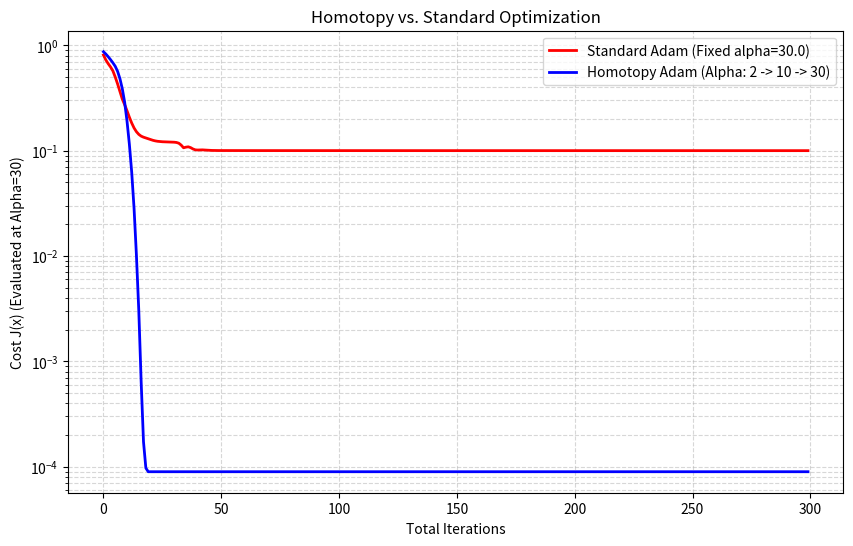

Python code for this plot:
import numpy as np
import matplotlib.pyplot as plt

# --- Project Parameters ---
c = 0.5
y_target = np.array([1.0, 0.0])
target_alpha = 30.0  # High stiffness for the "hard" test
num_runs = 50
learning_rate = 0.05
total_steps = 300

# Matrix A (Normalized)
A_raw = np.array([[1.0, 0.5], [0.5, 1.0]])
A = A_raw / A_raw.sum(axis=1, keepdims=True)

def h(z, alpha):
    return 1 / (1 + np.exp(-alpha * (z - c)))

def get_cost(x, alpha):
    y_pred = h(np.dot(A, x), alpha)
    return np.sum((y_target - y_pred)**2)

def get_gradient(x, alpha):
    y_pred = h(np.dot(A, x), alpha)
    error = y_pred - y_target
    dsigmoid = alpha * y_pred * (1 - y_pred)
    return 2 * np.dot(A.T, (error * dsigmoid))

def adam_optimizer(x_init, alpha_val, steps, m_start=None, v_start=None, t_start=1):
    x = x_init.copy()
    m = m_start if m_start is not None else np.zeros(2)
    v = v_start if v_start is not None else np.zeros(2)
    beta1, beta2, eps = 0.9, 0.999, 1e-8
    
    path_costs = []
    for t_step in range(t_start, t_start + steps):
        grad = get_gradient(x, alpha_val)
        m = beta1 * m + (1 - beta1) * grad
        v = beta2 * v + (1 - beta2) * (grad**2)
        m_hat = m / (1 - beta1**t_step)
        v_hat = v / (1 - beta2**t_step)
        x = np.clip(x - learning_rate * m_hat / (np.sqrt(v_hat) + eps), 0, 1)
        path_costs.append(get_cost(x, target_alpha)) # Always track against target hardness
    return x, path_costs, m, v

# --- Simulation ---
standard_results = []
homotopy_results = []

for _ in range(num_runs):
    x_start = np.random.rand(2)
    
    # 1. Standard Adam: Constant Alpha
    _, costs_std, _, _ = adam_optimizer(x_start, target_alpha, total_steps)
    standard_results.append(costs_std)
    
    # 2. Homotopy Adam: Alpha Scheduling (Curriculum Learning)
    # Start smooth (alpha=2), then sharpen (alpha=10), then target (alpha=30)
    x_curr = x_start.copy()
    costs_hom = []
    m_h, v_h = np.zeros(2), np.zeros(2)
    
    alphas = [2.0, 10.0, target_alpha]
    steps_per_alpha = total_steps // len(alphas)
    
    t_curr = 1
    for a in alphas:
        x_curr, c_h, m_h, v_h = adam_optimizer(x_curr, a, steps_per_alpha, m_h, v_h, t_curr)
        costs_hom.extend(c_h)
        t_curr += steps_per_alpha
        
    homotopy_results.append(costs_hom)

# --- Process Results for Plotting ---
std_mean = np.mean(standard_results, axis=0)
hom_mean = np.mean(homotopy_results, axis=0)

plt.figure(figsize=(10, 6))
plt.plot(std_mean, label=f'Standard Adam (Fixed alpha={target_alpha})', linewidth=2, color='red')
plt.plot(hom_mean, label='Homotopy Adam (Alpha: 2 -> 10 -> 30)', linewidth=2, color='blue')
plt.yscale('log')
plt.xlabel('Total Iterations')
plt.ylabel('Cost J(x) (Evaluated at Alpha=30)')
plt.title('Homotopy vs. Standard Optimization')
plt.grid(True, which="both", ls="--", alpha=0.5)
plt.legend()
plt.show()
#plt.savefig('homotopy_vs_standard.png')
print("Comparison saved as homotopy_vs_standard.png")
